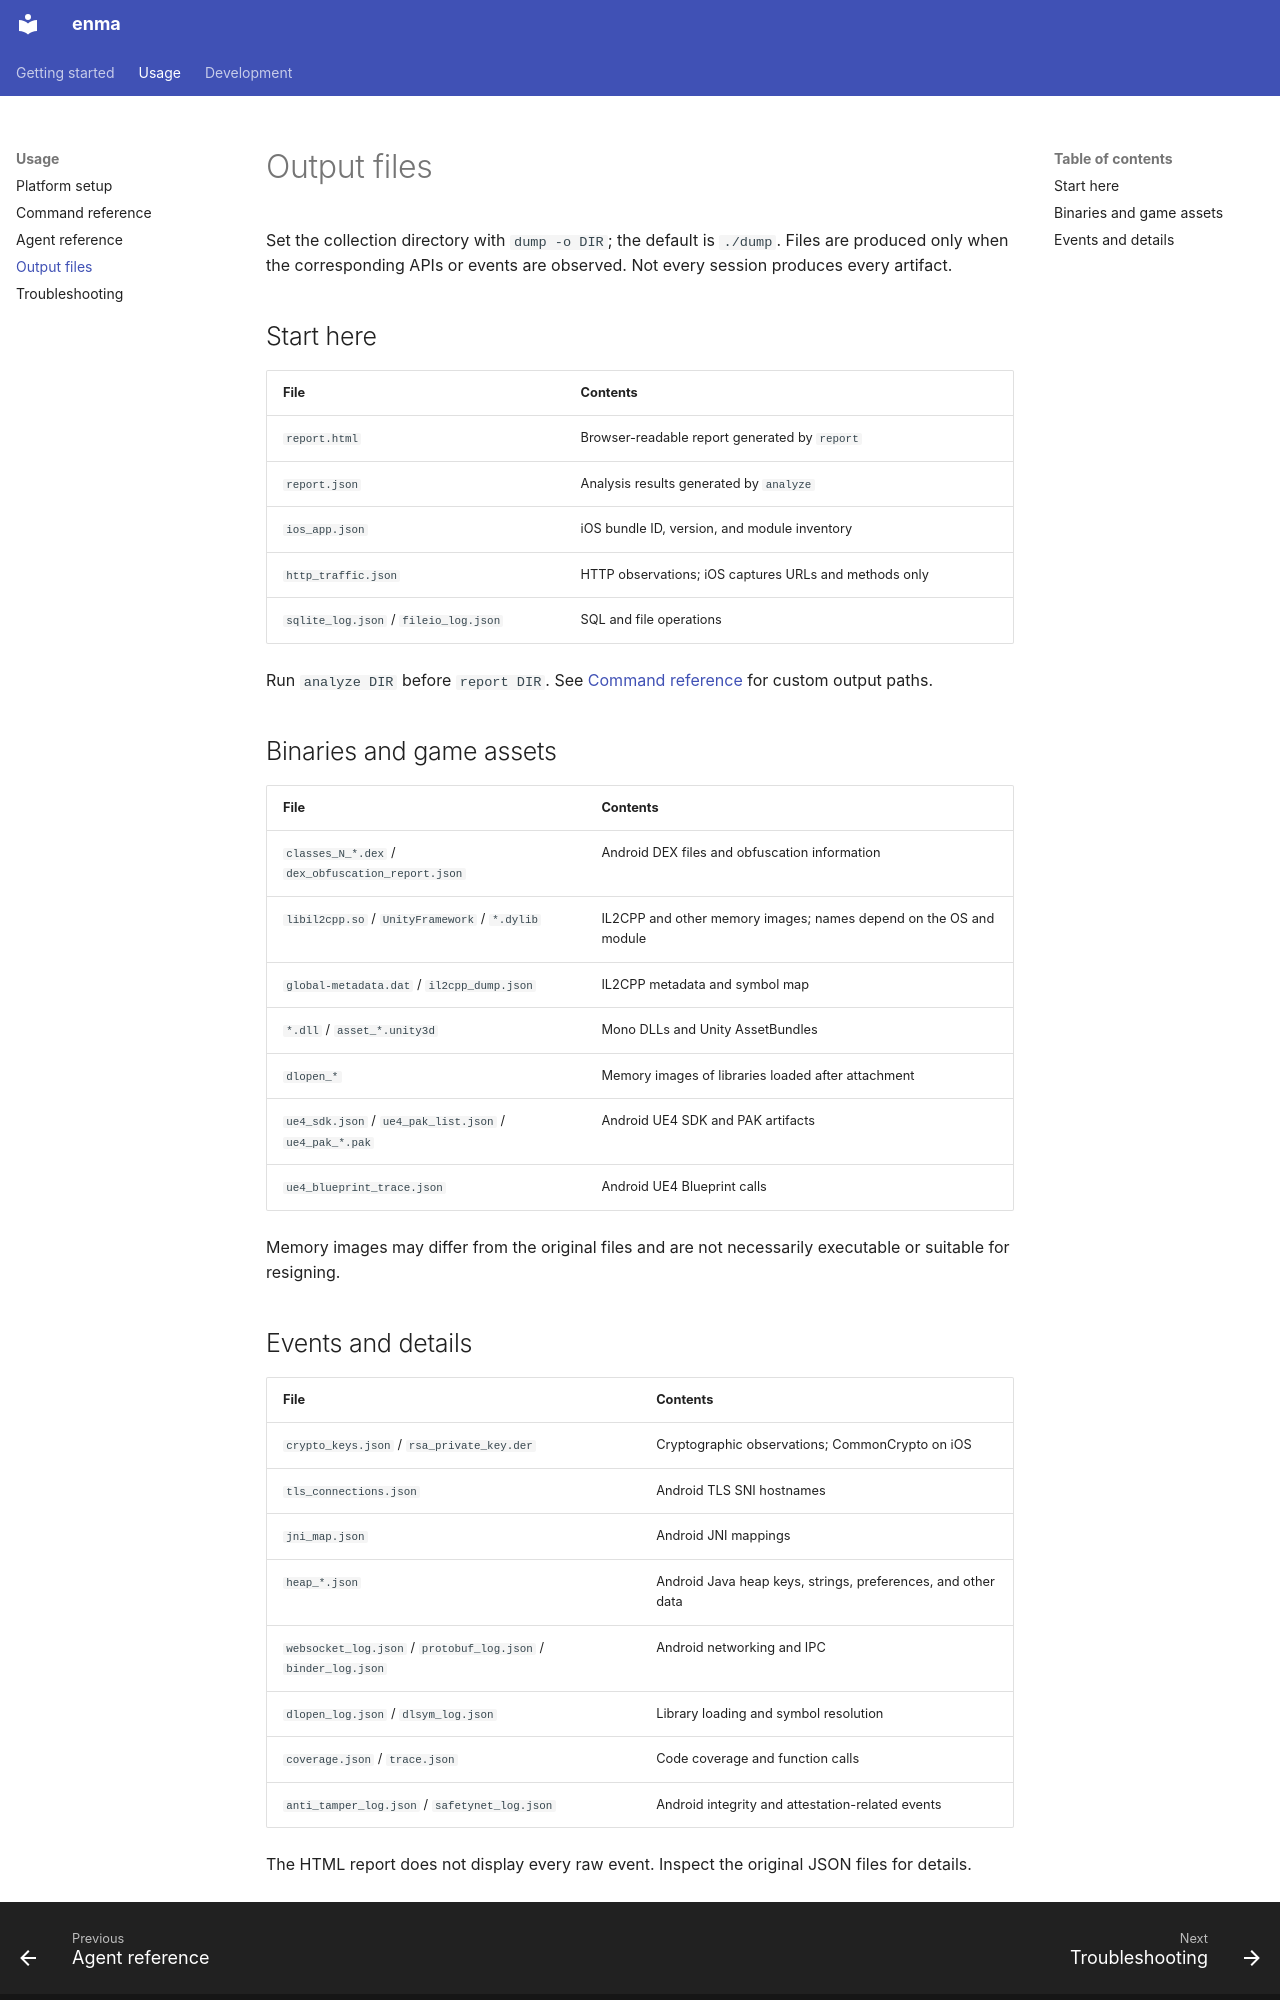

repository: qusamulab/enma · page: output-files/index.html · generator: mkdocs

# Output files

Set the collection directory with `dump -o DIR`; the default is `./dump`.
Files are produced only when the corresponding APIs or events are observed.
Not every session produces every artifact.

## Start here

| File | Contents |
|---|---|
| `report.html` | Browser-readable report generated by `report` |
| `report.json` | Analysis results generated by `analyze` |
| `ios_app.json` | iOS bundle ID, version, and module inventory |
| `http_traffic.json` | HTTP observations; iOS captures URLs and methods only |
| `sqlite_log.json` / `fileio_log.json` | SQL and file operations |

Run `analyze DIR` before `report DIR`.
See [Command reference](subcommands.md) for custom output paths.

## Binaries and game assets

| File | Contents |
|---|---|
| `classes_N_*.dex` / `dex_obfuscation_report.json` | Android DEX files and obfuscation information |
| `libil2cpp.so` / `UnityFramework` / `*.dylib` | IL2CPP and other memory images; names depend on the OS and module |
| `global-metadata.dat` / `il2cpp_dump.json` | IL2CPP metadata and symbol map |
| `*.dll` / `asset_*.unity3d` | Mono DLLs and Unity AssetBundles |
| `dlopen_*` | Memory images of libraries loaded after attachment |
| `ue4_sdk.json` / `ue4_pak_list.json` / `ue4_pak_*.pak` | Android UE4 SDK and PAK artifacts |
| `ue4_blueprint_trace.json` | Android UE4 Blueprint calls |

Memory images may differ from the original files and are not necessarily executable or suitable for resigning.
